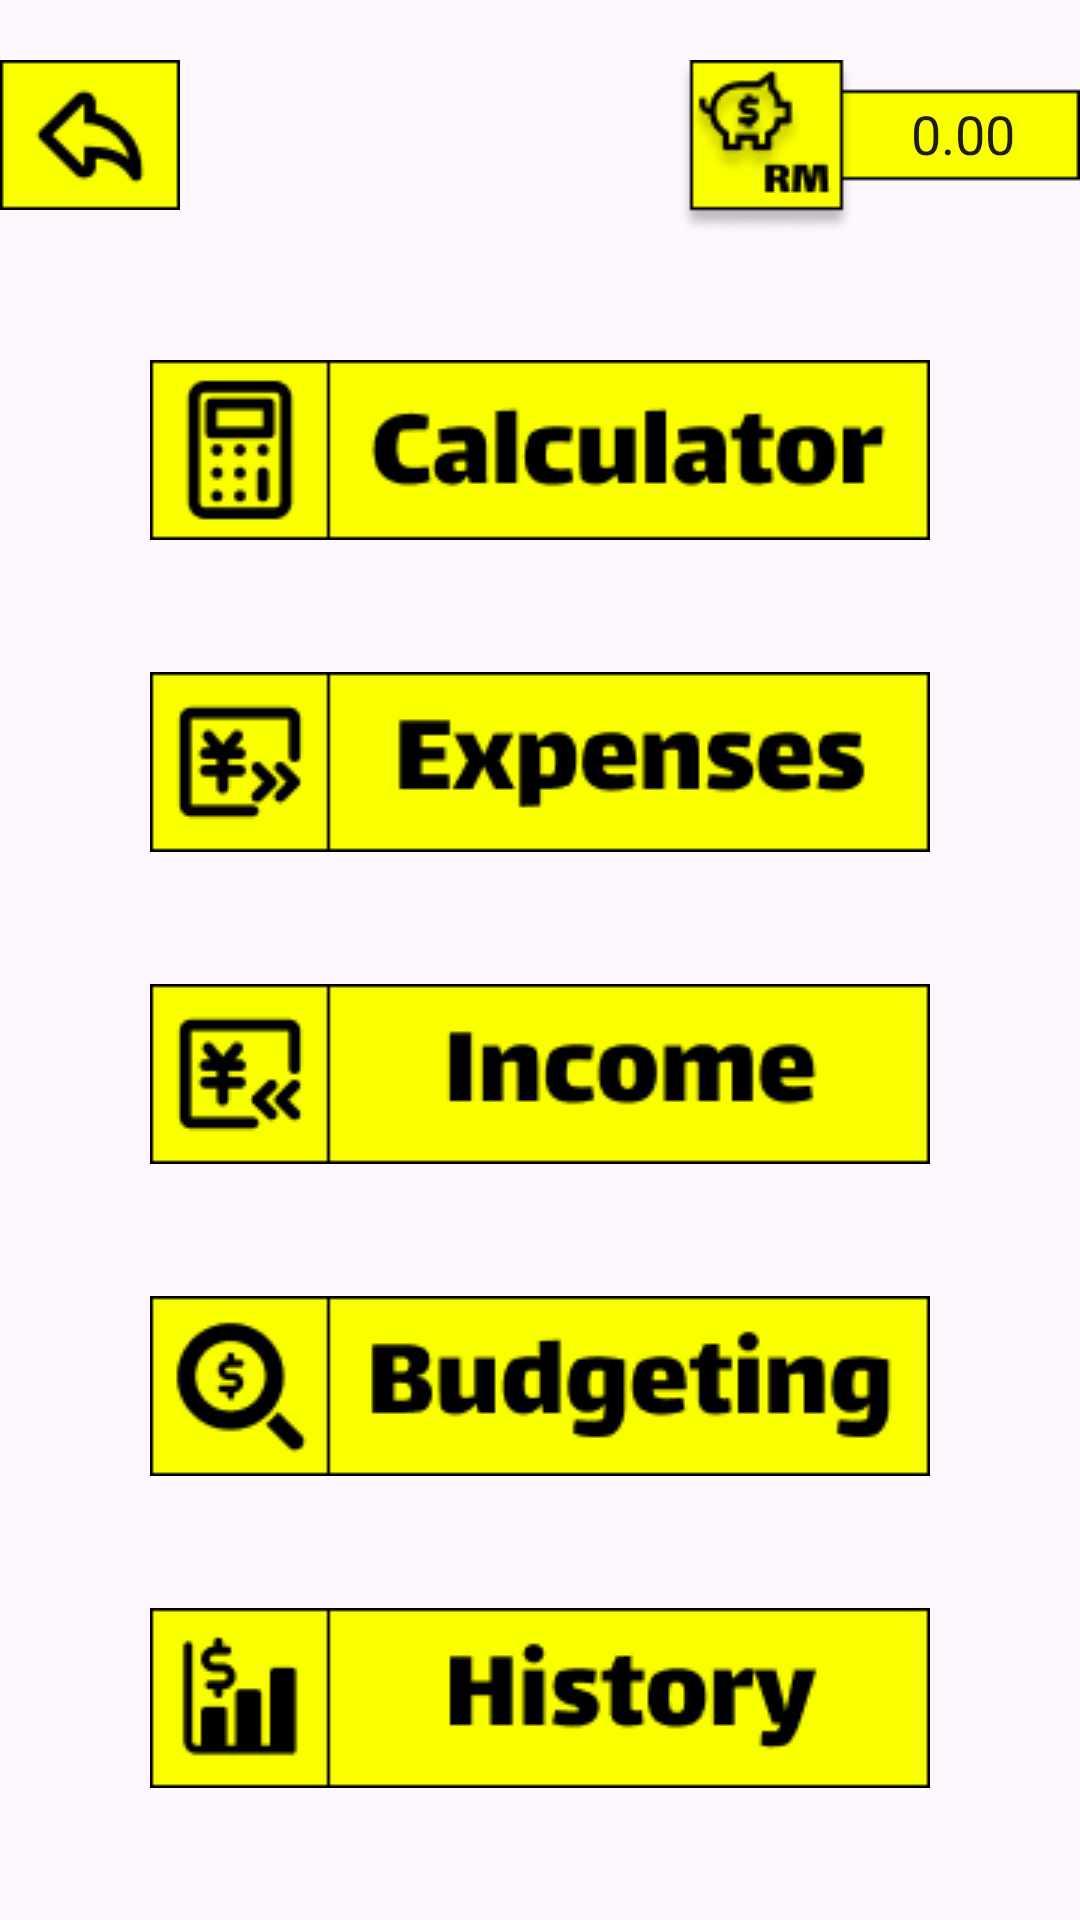

Write the Android layout XML for this screen, with the resource values it uses.
<!-- AndroidManifest.xml: application theme Theme.DAGapp -->
<!-- res/layout/activity_finance_main.xml -->
<?xml version="1.0" encoding="utf-8"?>
<androidx.constraintlayout.widget.ConstraintLayout xmlns:android="http://schemas.android.com/apk/res/android"
    xmlns:app="http://schemas.android.com/apk/res-auto"
    xmlns:tools="http://schemas.android.com/tools"
    android:layout_width="match_parent"
    android:layout_height="match_parent"
    tools:context=".FinanceMainActivity">

    
    <ImageView
        android:id="@+id/returnButton"
        android:layout_width="wrap_content"
        android:layout_height="wrap_content"
        android:layout_alignParentStart="true"
        android:layout_alignParentTop="true"
        android:layout_marginTop="20dp"
        android:onClick="onReturnClicked"
        android:src="@drawable/previous_page_button"
        app:layout_constraintStart_toStartOf="parent"
        app:layout_constraintTop_toTopOf="parent" />


    <ImageView
        android:id="@+id/imageViewBankBalance"
        android:layout_width="wrap_content"
        android:layout_height="wrap_content"
        android:layout_marginTop="20dp"
        android:src="@drawable/bank_balance"
        app:layout_constraintEnd_toEndOf="parent"
        app:layout_constraintHorizontal_bias="1.0"
        app:layout_constraintStart_toEndOf="@+id/returnButton"
        app:layout_constraintTop_toTopOf="parent" />

    <EditText
        android:id="@+id/bank_balance"
        android:layout_width="66dp"
        android:layout_height="29dp"
        android:layout_marginTop="10dp"
        android:layout_marginEnd="-10dp"
        android:background="@null"
        android:gravity="center"
        android:inputType="numberDecimal"
        android:maxLength="10"
        android:singleLine="true"
        android:text="0.00"
        android:textSize="18sp"
        app:layout_constraintEnd_toEndOf="parent"
        app:layout_constraintHorizontal_bias="0.8"
        app:layout_constraintStart_toStartOf="@+id/imageViewBankBalance"
        app:layout_constraintTop_toTopOf="@+id/imageViewBankBalance" />

    <ImageView
        android:id="@+id/navigateToCalculator"
        android:layout_width="0dp"
        android:layout_height="wrap_content"
        android:layout_marginTop="120dp"
        android:src="@drawable/calculator"
        android:clickable="true"
        android:onClick="onCalculatorClicked"
        app:layout_constraintEnd_toEndOf="parent"
        app:layout_constraintHorizontal_bias="0.0"
        app:layout_constraintStart_toStartOf="parent"
        app:layout_constraintTop_toTopOf="parent" />

    <ImageView
        android:id="@+id/navigateToExpenses"
        android:layout_width="0dp"
        android:layout_height="wrap_content"
        android:layout_marginTop="44dp"
        android:clickable="true"
        android:onClick="onExpensesClicked"
        android:src="@drawable/expenses"
        app:layout_constraintEnd_toEndOf="parent"
        app:layout_constraintHorizontal_bias="0.0"
        app:layout_constraintStart_toStartOf="parent"
        app:layout_constraintTop_toBottomOf="@+id/navigateToCalculator" />

    <ImageView
        android:id="@+id/navigateToIncome"
        android:layout_width="0dp"
        android:layout_height="wrap_content"
        android:layout_marginTop="44dp"
        android:clickable="true"
        android:onClick="onIncomeClicked"
        android:src="@drawable/income"
        app:layout_constraintEnd_toEndOf="parent"
        app:layout_constraintHorizontal_bias="0.0"
        app:layout_constraintStart_toStartOf="parent"
        app:layout_constraintTop_toBottomOf="@+id/navigateToExpenses" />

    <ImageView
        android:id="@+id/navigateToBudgeting"
        android:layout_width="0dp"
        android:layout_height="wrap_content"
        android:layout_marginTop="44dp"
        android:clickable="true"
        android:onClick="onBudgetingClicked"
        android:src="@drawable/budgeting"
        app:layout_constraintEnd_toEndOf="parent"
        app:layout_constraintHorizontal_bias="0.0"
        app:layout_constraintStart_toStartOf="parent"
        app:layout_constraintTop_toBottomOf="@+id/navigateToIncome" />

    <ImageView
        android:id="@+id/navigateToHistory"
        android:layout_width="0dp"
        android:layout_height="wrap_content"
        android:layout_marginTop="44dp"
        android:src="@drawable/history"
        android:clickable="true"
        android:onClick="onHistoryClicked"
        app:layout_constraintEnd_toEndOf="parent"
        app:layout_constraintHorizontal_bias="0.0"
        app:layout_constraintStart_toStartOf="parent"
        app:layout_constraintTop_toBottomOf="@+id/navigateToBudgeting" />

</androidx.constraintlayout.widget.ConstraintLayout>
<!-- resources referenced by this layout -->
<resources>
  <!-- drawable bank_balance: png bitmap (drawable, 3764 bytes) -->
  <!-- drawable budgeting: png bitmap (drawable, 3606 bytes) -->
  <!-- drawable calculator: png bitmap (drawable, 3238 bytes) -->
  <!-- drawable expenses: png bitmap (drawable, 3235 bytes) -->
  <!-- drawable history: png bitmap (drawable, 2508 bytes) -->
  <!-- drawable income: png bitmap (drawable, 2700 bytes) -->
  <!-- drawable previous_page_button: png bitmap (drawable, 1055 bytes) -->
  <style name="Theme.DAGapp" parent="Base.Theme.DAGapp" />
  <style name="Base.Theme.DAGapp" parent="Theme.Material3.DayNight.NoActionBar">
          
          
      </style>
</resources>
